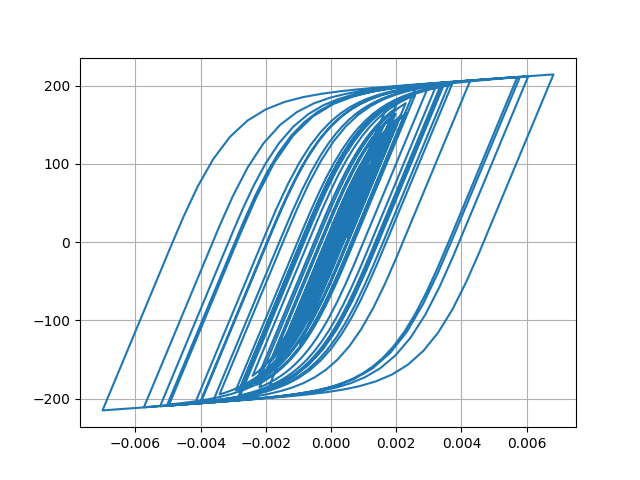

Values plotted in this chart, from the file beside it:
Desplacment, Force
0.0, 0.0
-1.0301420992204459e-06, -0.103
-3.167941086787068e-06, -0.3168
-4.653226527605717e-06, -0.4653
-4.157980475210362e-06, -0.4158
-1.1338664876746615e-06, -0.1134
4.234557763336268e-06, 0.4235
1.134987398312752e-05, 1.135
1.972420471421117e-05, 1.972
2.9090777639820435e-05, 2.909
3.9295432755432186e-05, 3.929
5.016423384094293e-05, 5.015
6.135250934354377e-05, 6.133
7.22042840176347e-05, 7.217
8.179218786771485e-05, 8.175
8.949894756420446e-05, 8.944
9.537264119216158e-05, 9.53
0.0001001, 9.997
0.0001044, 10.43
0.0001092, 10.91
0.0001152, 11.51
0.0001223, 12.22
0.00013, 12.98
0.0001373, 13.71
0.0001433, 14.31
0.0001474, 14.71
0.0001482, 14.8
0.0001451, 14.48
0.0001373, 13.7
0.0001249, 12.47
0.0001089, 10.86
9.0282358626091e-05, 9.002
7.027173389385478e-05, 7.001
4.984126382901404e-05, 4.958
3.0030836594700595e-05, 2.977
1.1622414589791251e-05, 1.136
-4.868061099524541e-06, -0.5131
-1.9722265220972163e-05, -1.998
-3.410614440790423e-05, -3.437
-4.96770906256747e-05, -4.993
-6.820290476040362e-05, -6.844
-9.080002250129053e-05, -9.1
-0.0001177, -11.78
-0.0001485, -14.85
-0.0001828, -18.26
-0.0002196, -21.91
-0.0002572, -25.61
-0.0002927, -29.1
-0.0003228, -32.04
-0.0003449, -34.19
-0.0003586, -35.51
-0.000365, -36.14
-0.0003669, -36.32
-0.0003664, -36.27
-0.0003651, -36.14
-0.0003637, -36
-0.0003631, -35.94
-0.0003643, -36.06
-0.0003679, -36.4
-0.000374, -36.99
... 2,941 more rows
